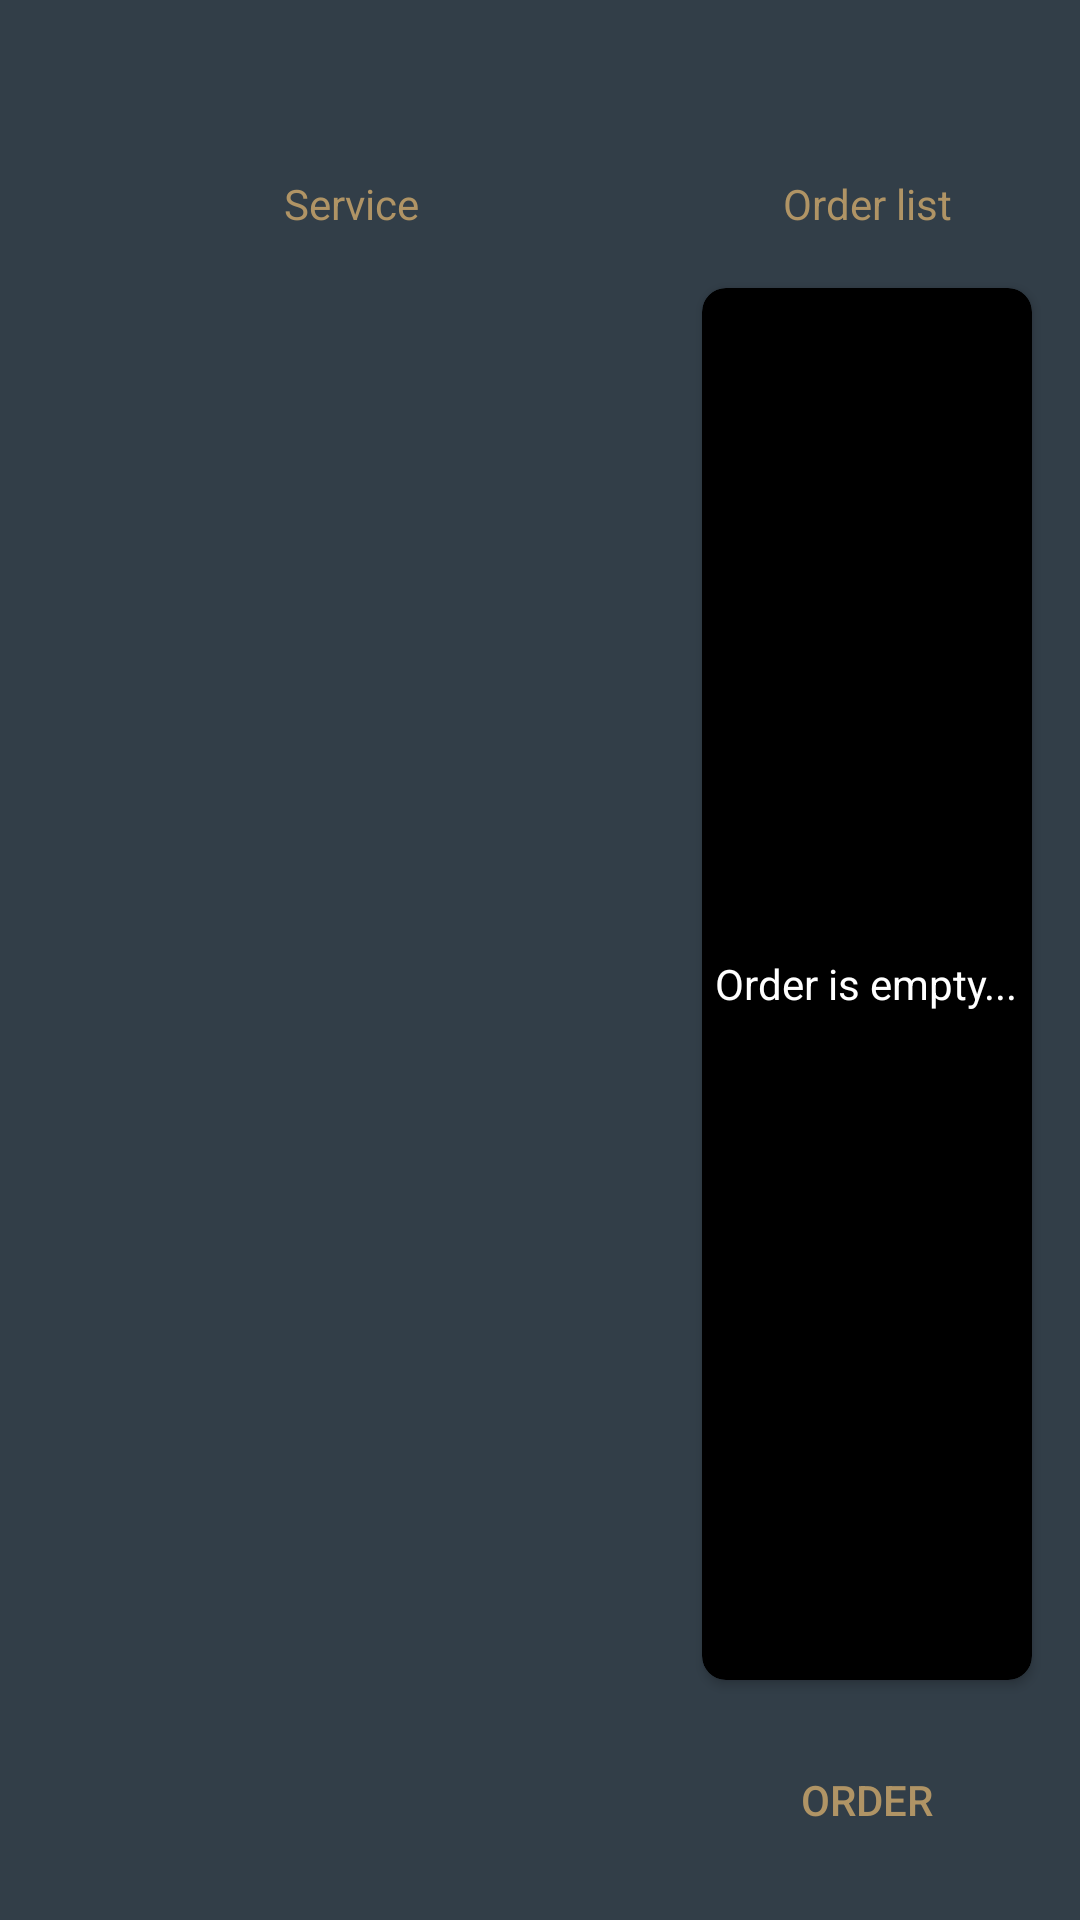

Layout XML and referenced resources for this Android screen:
<!-- AndroidManifest.xml: activity theme AppTheme.NoActionBar -->
<!-- res/layout/activity_laundry.xml -->
<?xml version="1.0" encoding="utf-8"?>
<androidx.coordinatorlayout.widget.CoordinatorLayout
    xmlns:android="http://schemas.android.com/apk/res/android"
    xmlns:app="http://schemas.android.com/apk/res-auto"
    xmlns:tools="http://schemas.android.com/tools"
    android:id="@+id/cl_laundry"
    android:layout_width="match_parent"
    android:layout_height="match_parent"
    android:background="@color/colorPrimary"
    tools:context=".activity.LaundryActivity">

    <com.google.android.material.appbar.AppBarLayout
        android:id="@+id/apb_laundry"
        android:layout_width="match_parent"
        android:layout_height="wrap_content"
        app:elevation="0dp"
        android:theme="@style/AppTheme.AppBarOverlay">

        <androidx.appcompat.widget.Toolbar
            android:id="@+id/tb_laundry"
            android:layout_width="match_parent"
            android:layout_height="?attr/actionBarSize"
            android:background="?attr/colorPrimary"
            android:padding="0dp"
            app:contentInsetStart="0dp"
            app:contentInsetEnd="0dp"
            app:popupTheme="@style/AppTheme.PopupOverlay" >

            <androidx.constraintlayout.widget.ConstraintLayout
                android:layout_width="match_parent"
                android:layout_height="match_parent">

                <ImageView
                    android:id="@+id/img_title_laundry"
                    android:layout_width="179dp"
                    android:layout_height="34dp"
                    android:layout_marginTop="8dp"
                    android:layout_marginBottom="8dp"
                    android:scaleType="fitCenter"
                    app:layout_constraintBottom_toBottomOf="parent"
                    app:layout_constraintEnd_toEndOf="parent"
                    app:layout_constraintStart_toStartOf="parent"
                    app:layout_constraintTop_toTopOf="parent"
                    app:srcCompat="@drawable/logo" />

            </androidx.constraintlayout.widget.ConstraintLayout>

        </androidx.appcompat.widget.Toolbar>

    </com.google.android.material.appbar.AppBarLayout>

    <androidx.constraintlayout.widget.ConstraintLayout
        android:layout_width="match_parent"
        android:layout_height="match_parent"
        app:layout_behavior="@string/appbar_scrolling_view_behavior">

        <TextView
            android:id="@+id/textView3"
            android:layout_width="wrap_content"
            android:layout_height="24dp"
            android:gravity="center"
            android:text="Service"
            android:textColor="@color/colorAccent"
            app:layout_constraintEnd_toStartOf="@+id/guideline4"
            app:layout_constraintStart_toStartOf="parent"
            app:layout_constraintTop_toTopOf="parent" />

        <androidx.recyclerview.widget.RecyclerView
            android:id="@+id/rv_laundry"
            android:layout_width="0dp"
            android:layout_height="0dp"
            android:layout_marginTop="16dp"
            android:clipToPadding="true"
            android:paddingStart="8dp"
            android:paddingEnd="8dp"
            android:paddingBottom="16dp"
            app:layout_constraintBottom_toBottomOf="parent"
            app:layout_constraintEnd_toStartOf="@+id/guideline4"
            app:layout_constraintStart_toStartOf="parent"
            app:layout_constraintTop_toBottomOf="@+id/textView3" />

        <androidx.constraintlayout.widget.Guideline
            android:id="@+id/guideline4"
            android:layout_width="wrap_content"
            android:layout_height="wrap_content"
            android:orientation="vertical"
            app:layout_constraintGuide_percent="0.65" />

        <androidx.cardview.widget.CardView
            android:layout_width="0dp"
            android:layout_height="0dp"
            android:layout_marginEnd="16dp"
            android:layout_marginBottom="16dp"
            app:cardBackgroundColor="@android:color/black"
            app:cardCornerRadius="8dp"
            app:layout_constraintBottom_toTopOf="@+id/btn_laundry_order"
            app:layout_constraintEnd_toEndOf="parent"
            app:layout_constraintStart_toEndOf="@+id/guideline4"
            app:layout_constraintTop_toTopOf="@+id/rv_laundry">

            <androidx.recyclerview.widget.RecyclerView
                android:id="@+id/rv_laundry_order"
                android:layout_width="match_parent"
                android:layout_height="match_parent"
                android:background="@drawable/shape_rectangle_rounded_dark"
                android:clipToPadding="false"
                app:layout_constraintBottom_toTopOf="@+id/btn_laundry_order"
                app:layout_constraintEnd_toEndOf="parent"
                app:layout_constraintStart_toEndOf="@+id/guideline4"
                app:layout_constraintTop_toBottomOf="@+id/spn_laundry">

            </androidx.recyclerview.widget.RecyclerView>

            <TextView
                android:id="@+id/tv_laundry_empty"
                android:layout_width="wrap_content"
                android:layout_height="wrap_content"
                android:layout_gravity="center"
                android:text="Order is empty..."
                android:textColor="@android:color/white" />

        </androidx.cardview.widget.CardView>

        <TextView
            android:id="@+id/textView2"
            android:layout_width="wrap_content"
            android:layout_height="24dp"
            android:layout_marginEnd="16dp"
            android:gravity="center"
            android:text="Order list"
            android:textColor="@color/colorAccent"
            app:layout_constraintEnd_toEndOf="parent"
            app:layout_constraintStart_toEndOf="@+id/guideline4"
            app:layout_constraintTop_toTopOf="parent" />

        <Button
            android:id="@+id/btn_laundry_order"
            android:layout_width="0dp"
            android:layout_height="wrap_content"
            android:layout_marginEnd="16dp"
            android:layout_marginBottom="16dp"
            android:background="@drawable/shape_rectangle_rounded_dark"
            android:elevation="2dp"
            android:text="Order"
            android:textColor="@color/colorAccent"
            app:layout_constraintBottom_toBottomOf="parent"
            app:layout_constraintEnd_toEndOf="parent"
            app:layout_constraintStart_toEndOf="@+id/guideline4" />

    </androidx.constraintlayout.widget.ConstraintLayout>

</androidx.coordinatorlayout.widget.CoordinatorLayout>
<!-- resources referenced by this layout -->
<resources>
  <color name="colorAccent">#b09465</color>
  <color name="colorPrimary">#323e48</color>
  <!-- drawable logo: png bitmap (drawable, 27840 bytes) -->
  <!-- drawable shape_rectangle_rounded_dark (drawable) -->
  <?xml version="1.0" encoding="utf-8"?>
  <shape xmlns:android="http://schemas.android.com/apk/res/android">
      <solid android:color="@color/colorFill"/>
      <corners android:radius="8dp"/>
  </shape>
  <style name="AppTheme.AppBarOverlay" parent="ThemeOverlay.AppCompat.Dark.ActionBar" />
  <style name="AppTheme.PopupOverlay" parent="ThemeOverlay.AppCompat.Light" />
  <style name="AppTheme.NoActionBar">
          <item name="windowActionBar">false</item>
          <item name="windowNoTitle">true</item>
      </style>
</resources>
